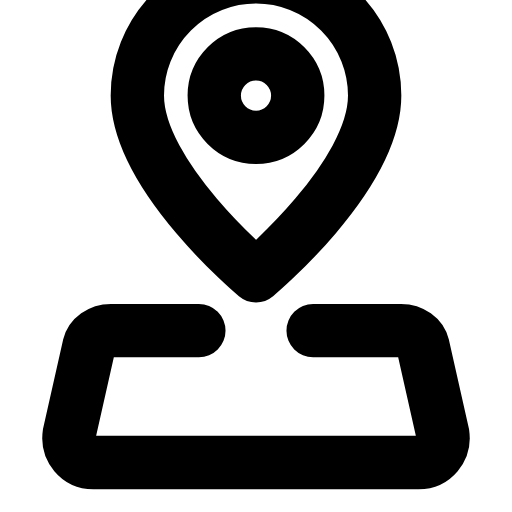
t = 0.00 s
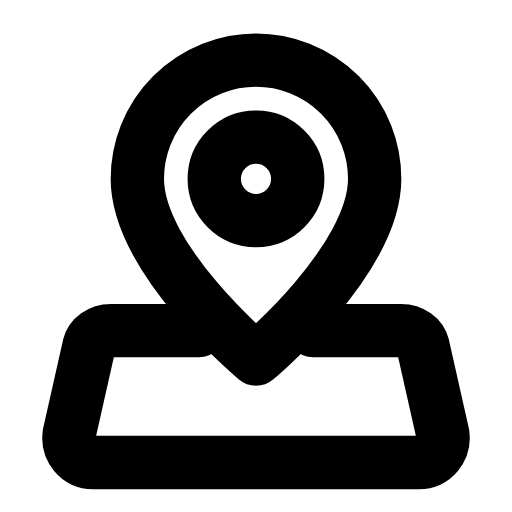
t = 0.24 s
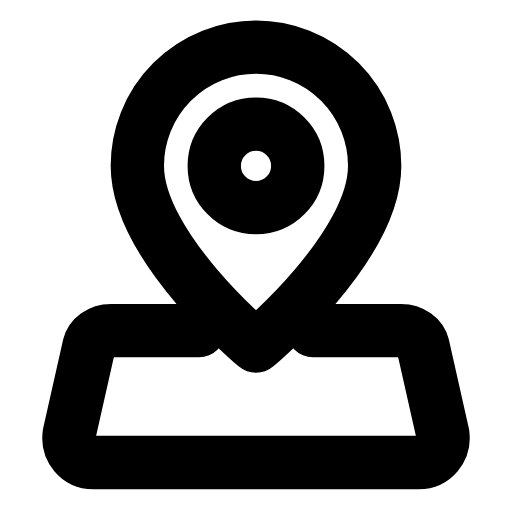
t = 0.61 s
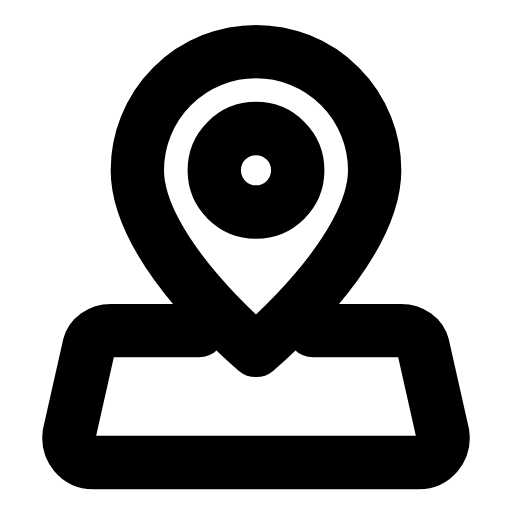
t = 0.88 s
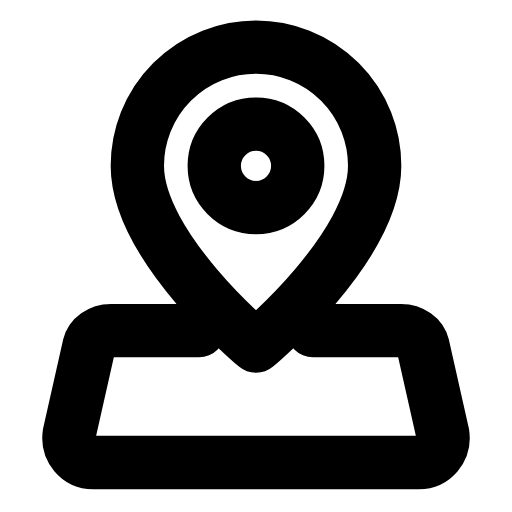
t = 1.19 s
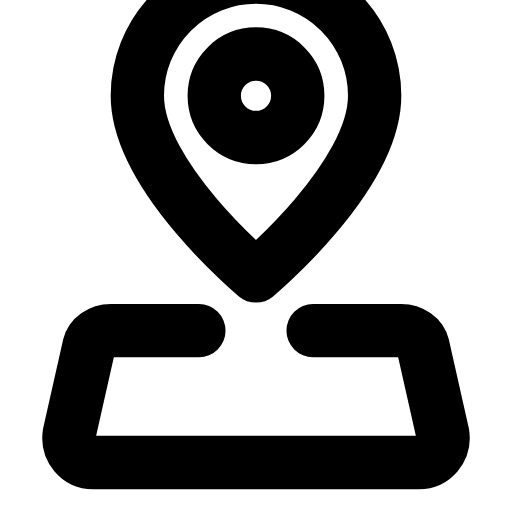
t = 1.54 s

The animated SVG that drew these frames (rendered in a browser with its animation timeline set to each time). Animation: 1 SMIL element (animateTransform=1); one cycle of 1.80 s, repeats indefinitely.

<svg xmlns="http://www.w3.org/2000/svg" width="24" height="24" viewBox="0 0 24 24" fill="none"><g transform="translate(-0.36 -0.877) scale(1.03)"><g><animateTransform attributeName="transform" type="translate" values="0 -3.4;0 0.5;0 -0.2;0 0;0 0;0 -0.2;0 0.5;0 -3.4;0 -3.4" keyTimes="0;0.27;0.36;0.45;0.6;0.66;0.72;0.9;1" dur="1.8s" repeatCount="indefinite" calcMode="spline" keySplines="0.16 1 0.3 1;0.16 1 0.3 1;0.16 1 0.3 1;0.16 1 0.3 1;0.16 1 0.3 1;0.16 1 0.3 1;0.16 1 0.3 1;0.16 1 0.3 1"/><path stroke="currentColor" stroke-width="2.427" stroke-linecap="round" stroke-linejoin="round" fill="none" d="M12 16.8C12 16.8 17.4 12.3 17.4 8.6A5.4 5.4 0 1 0 6.6 8.6C6.6 12.3 12 16.8 12 16.8Z"></path><circle stroke="currentColor" stroke-width="2.427" stroke-linecap="round" stroke-linejoin="round" fill="none" cx="12" cy="8.6" r="1.9"></circle></g><path stroke="currentColor" stroke-width="2.427" stroke-linecap="round" stroke-linejoin="round" fill="none" d="M9.4 15.9L5.4 15.9C4.9 15.9 4.5 16.2 4.4 16.6L3.5 20.6C3.4 21.3 3.9 21.9 4.6 21.9L19.4 21.9C20.1 21.9 20.6 21.3 20.5 20.6L19.6 16.6C19.5 16.2 19.1 15.9 18.6 15.9L14.6 15.9"></path></g></svg>
